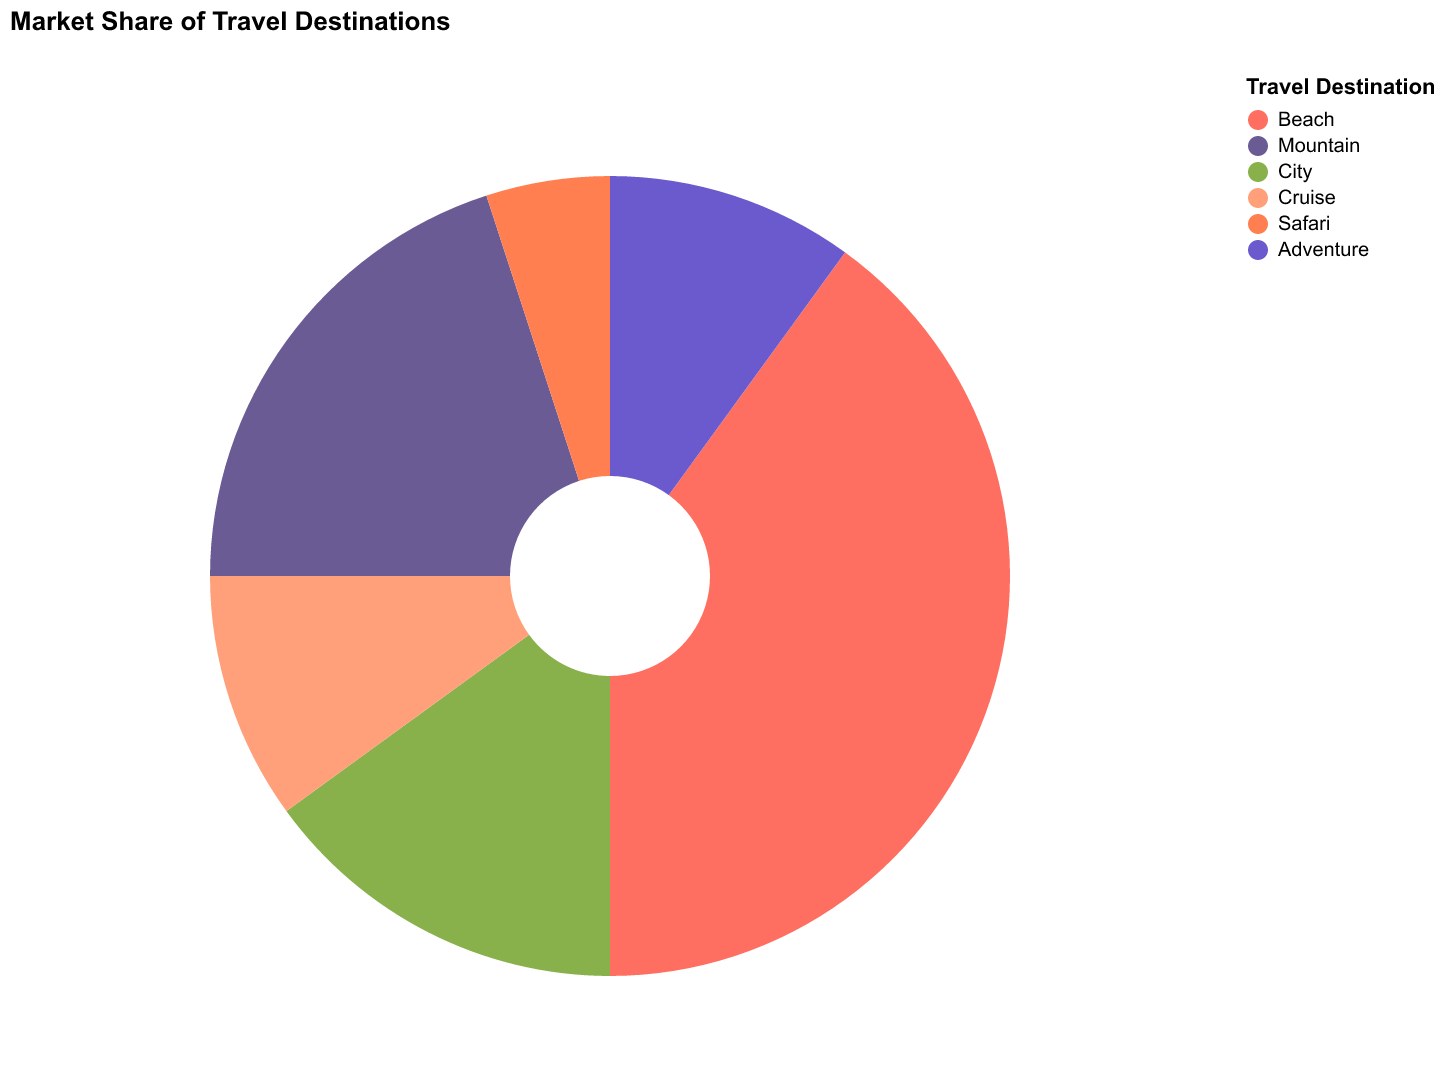

The table this chart was drawn from, first rows:
Destination, Market Share
Beach, 40.0
Mountain, 20.0
City, 15.0
Cruise, 10.0
Safari, 5.0
Adventure, 10.0
